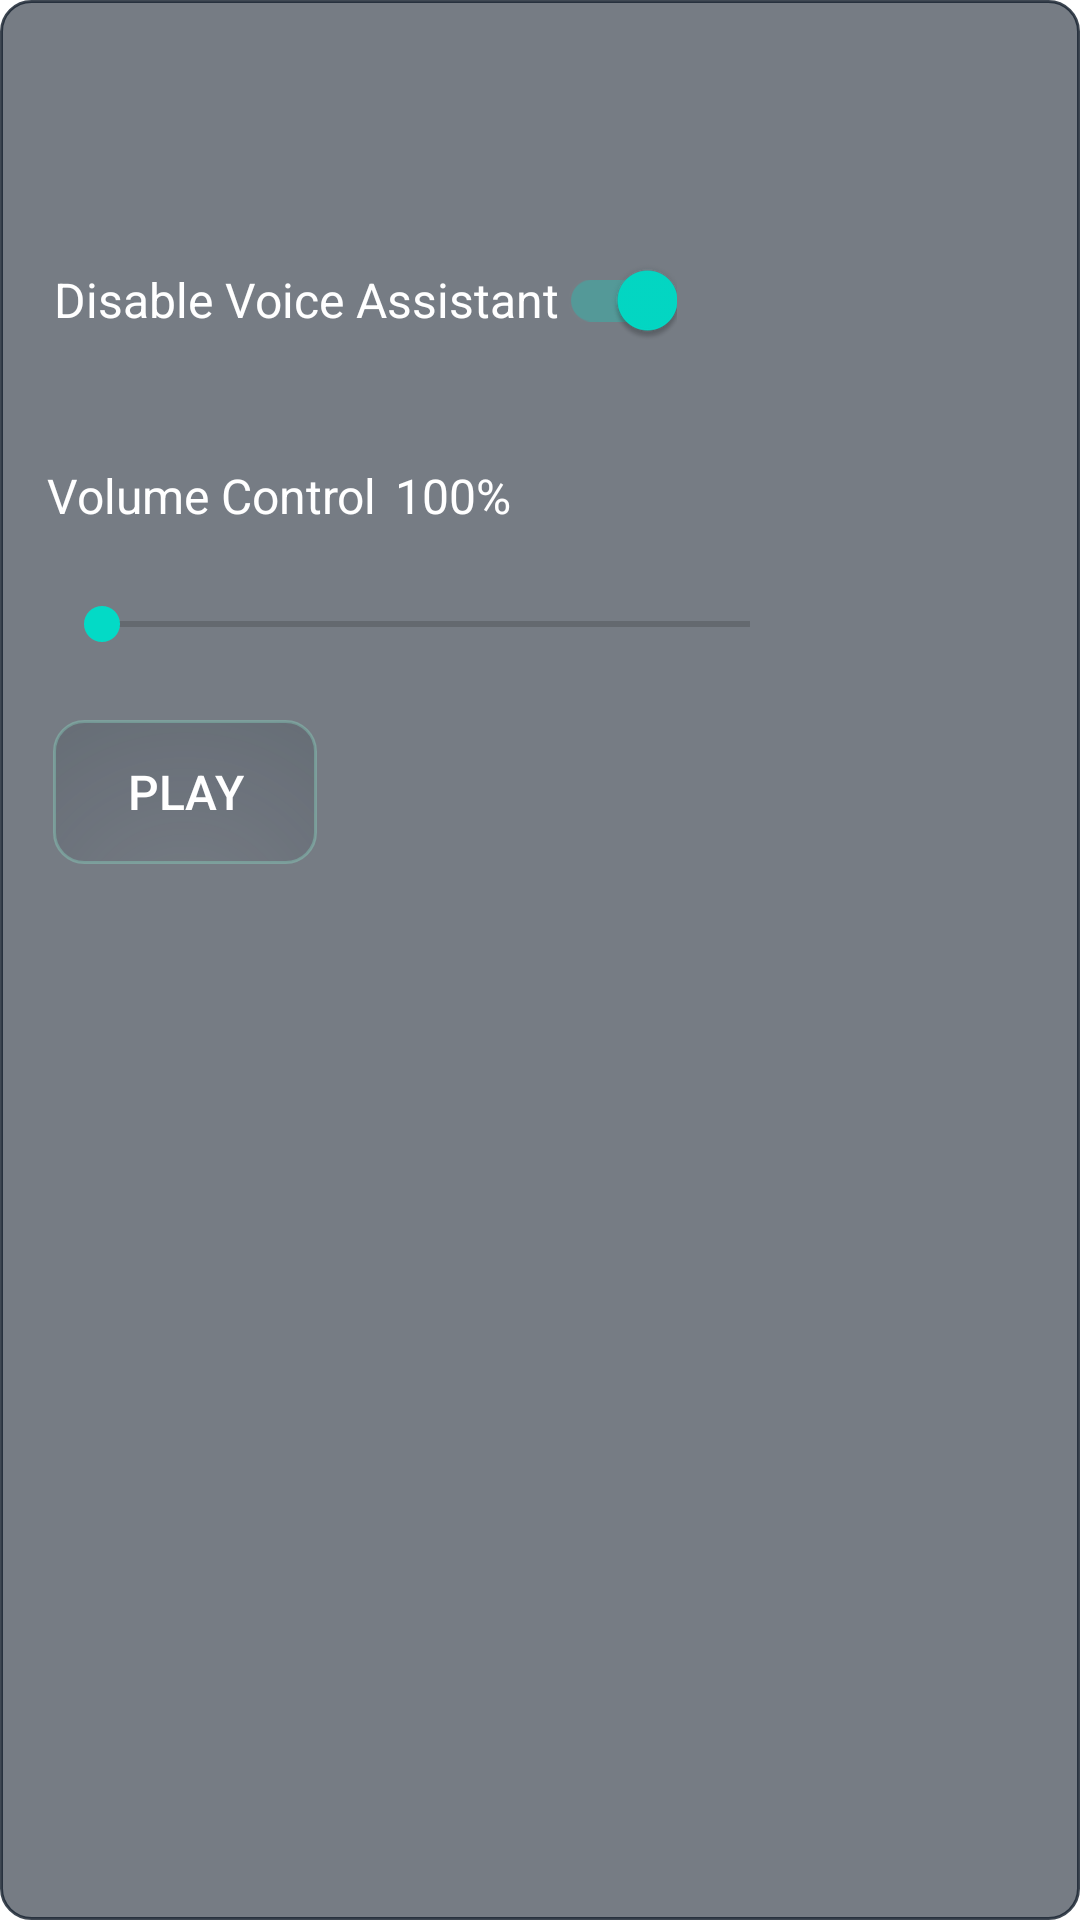

Here is an Android app screen rendered from its layout file. Give the layout XML and the strings, colors and styles it references.
<!-- AndroidManifest.xml: fallback theme Theme.MaterialComponents.DayNight.NoActionBar -->
<!-- res/layout/dialog_voice_assist.xml -->
<?xml version="1.0" encoding="utf-8"?>
<androidx.constraintlayout.widget.ConstraintLayout xmlns:android="http://schemas.android.com/apk/res/android"
    xmlns:app="http://schemas.android.com/apk/res-auto"
    android:layout_width="match_parent"
    android:layout_height="match_parent"
    android:background="@drawable/dialogs_layout_background">

    <ImageButton
        android:id="@+id/voice_assist_cancel_button"
        android:layout_width="30dp"
        android:layout_height="30dp"
        android:layout_marginEnd="4dp"
        android:background="@drawable/ic_remove_view"
        android:backgroundTint="@color/custom_text_color"
        android:contentDescription="@string/cancel_button"
        android:duplicateParentState="false"
        android:scaleType="fitCenter"
        app:layout_constraintBottom_toBottomOf="parent"
        app:layout_constraintEnd_toEndOf="parent"
        app:layout_constraintTop_toTopOf="parent"
        app:layout_constraintVertical_bias="0.0" />

    <androidx.appcompat.widget.SwitchCompat
        android:id="@+id/voice_assist_state"
        android:layout_width="wrap_content"
        android:layout_height="wrap_content"
        android:layout_marginStart="8dp"
        android:layout_marginTop="36dp"
        android:checked="true"
        android:text="@string/settings_disable_voice_assist"
        android:textColor="@color/white"
        android:textSize="16sp"
        app:layout_constraintStart_toStartOf="parent"
        app:layout_constraintTop_toBottomOf="@+id/voice_assist_cancel_button" />

    <TextView
        android:id="@+id/textView"
        android:layout_width="wrap_content"
        android:layout_height="wrap_content"
        android:text="@string/settings_volume_control"
        android:textColor="@color/white"
        android:textSize="16sp"
        app:layout_constraintBottom_toTopOf="@+id/volume_control"
        app:layout_constraintEnd_toEndOf="@+id/voice_assist_state"
        app:layout_constraintHorizontal_bias="0.053"
        app:layout_constraintStart_toStartOf="parent"
        app:layout_constraintTop_toBottomOf="@+id/voice_assist_state"
        app:layout_constraintVertical_bias="0.6" />

    <TextView
        android:id="@+id/volume_percent"
        android:layout_width="wrap_content"
        android:layout_height="wrap_content"
        android:layout_marginBottom="20dp"
        android:text="100%"
        android:textColor="@color/white"
        android:textSize="16sp"
        app:layout_constraintBottom_toTopOf="@+id/volume_control"
        app:layout_constraintEnd_toEndOf="parent"
        app:layout_constraintHorizontal_bias="0.032"
        app:layout_constraintStart_toEndOf="@+id/textView" />

    <SeekBar
        android:id="@+id/volume_control"
        android:layout_width="248dp"
        android:layout_height="24dp"
        android:layout_marginStart="8dp"
        android:layout_marginTop="72dp"
        app:layout_constraintStart_toStartOf="parent"
        app:layout_constraintTop_toBottomOf="@+id/voice_assist_state" />

    <Button
        android:id="@+id/test_volume_button"
        android:layout_width="wrap_content"
        android:layout_height="wrap_content"
        android:layout_marginTop="20dp"
        android:background="@drawable/buttons_background"
        android:text="@string/settings_test_button_play"
        android:textColor="@color/white"
        android:textSize="16sp"
        app:layout_constraintEnd_toEndOf="parent"
        app:layout_constraintHorizontal_bias="0.03"
        app:layout_constraintStart_toStartOf="parent"
        app:layout_constraintTop_toBottomOf="@+id/volume_control" />

</androidx.constraintlayout.widget.ConstraintLayout>
<!-- resources referenced by this layout -->
<resources>
  <color name="custom_text_color">#91FBDA</color>
  <color name="white">#FFFFFFFF</color>
  <!-- drawable buttons_background (drawable) -->
  <?xml version="1.0" encoding="UTF-8"?>
  <shape xmlns:android="http://schemas.android.com/apk/res/android"
      android:shape="rectangle">
      <corners android:radius="10dp" />
      <padding
          android:bottom="10dp"
          android:left="10dp"
          android:right="10dp"
          android:top="10dp" />
      <stroke
          android:width="1dp"
          android:color="#4891FBDA" />
      <gradient
          android:centerX="50%"
          android:centerY="150%"
          android:endColor="@color/custom_alert_dialog"
          android:gradientRadius="300dp"
          android:type="radial" />
  </shape>
  <!-- drawable dialogs_layout_background (drawable) -->
  <?xml version="1.0" encoding="UTF-8"?>
  <shape xmlns:android="http://schemas.android.com/apk/res/android"
      android:shape="rectangle">
      <corners android:radius="10dp" />
      <padding
          android:bottom="10dp"
          android:left="10dp"
          android:right="10dp"
          android:top="10dp" />
      <stroke
          android:width="1dp"
          android:color="@color/custom_dialog_transparent_stroke" />
      <gradient
          android:centerX="50%"
          android:centerY="150%"
          android:endColor="@color/custom_alert_dialog"
          android:gradientRadius="300dp"
          android:type="radial" />
  </shape>
  <string name="cancel_button">Cancel</string>
  <string name="settings_disable_voice_assist">Disable Voice Assistant</string>
  <string name="settings_test_button_play">Play</string>
  <string name="settings_volume_control">Volume Control</string>
  <color name="custom_alert_dialog">#97172230</color>
  <color name="custom_dialog_transparent_stroke">#D3172230</color>
</resources>
